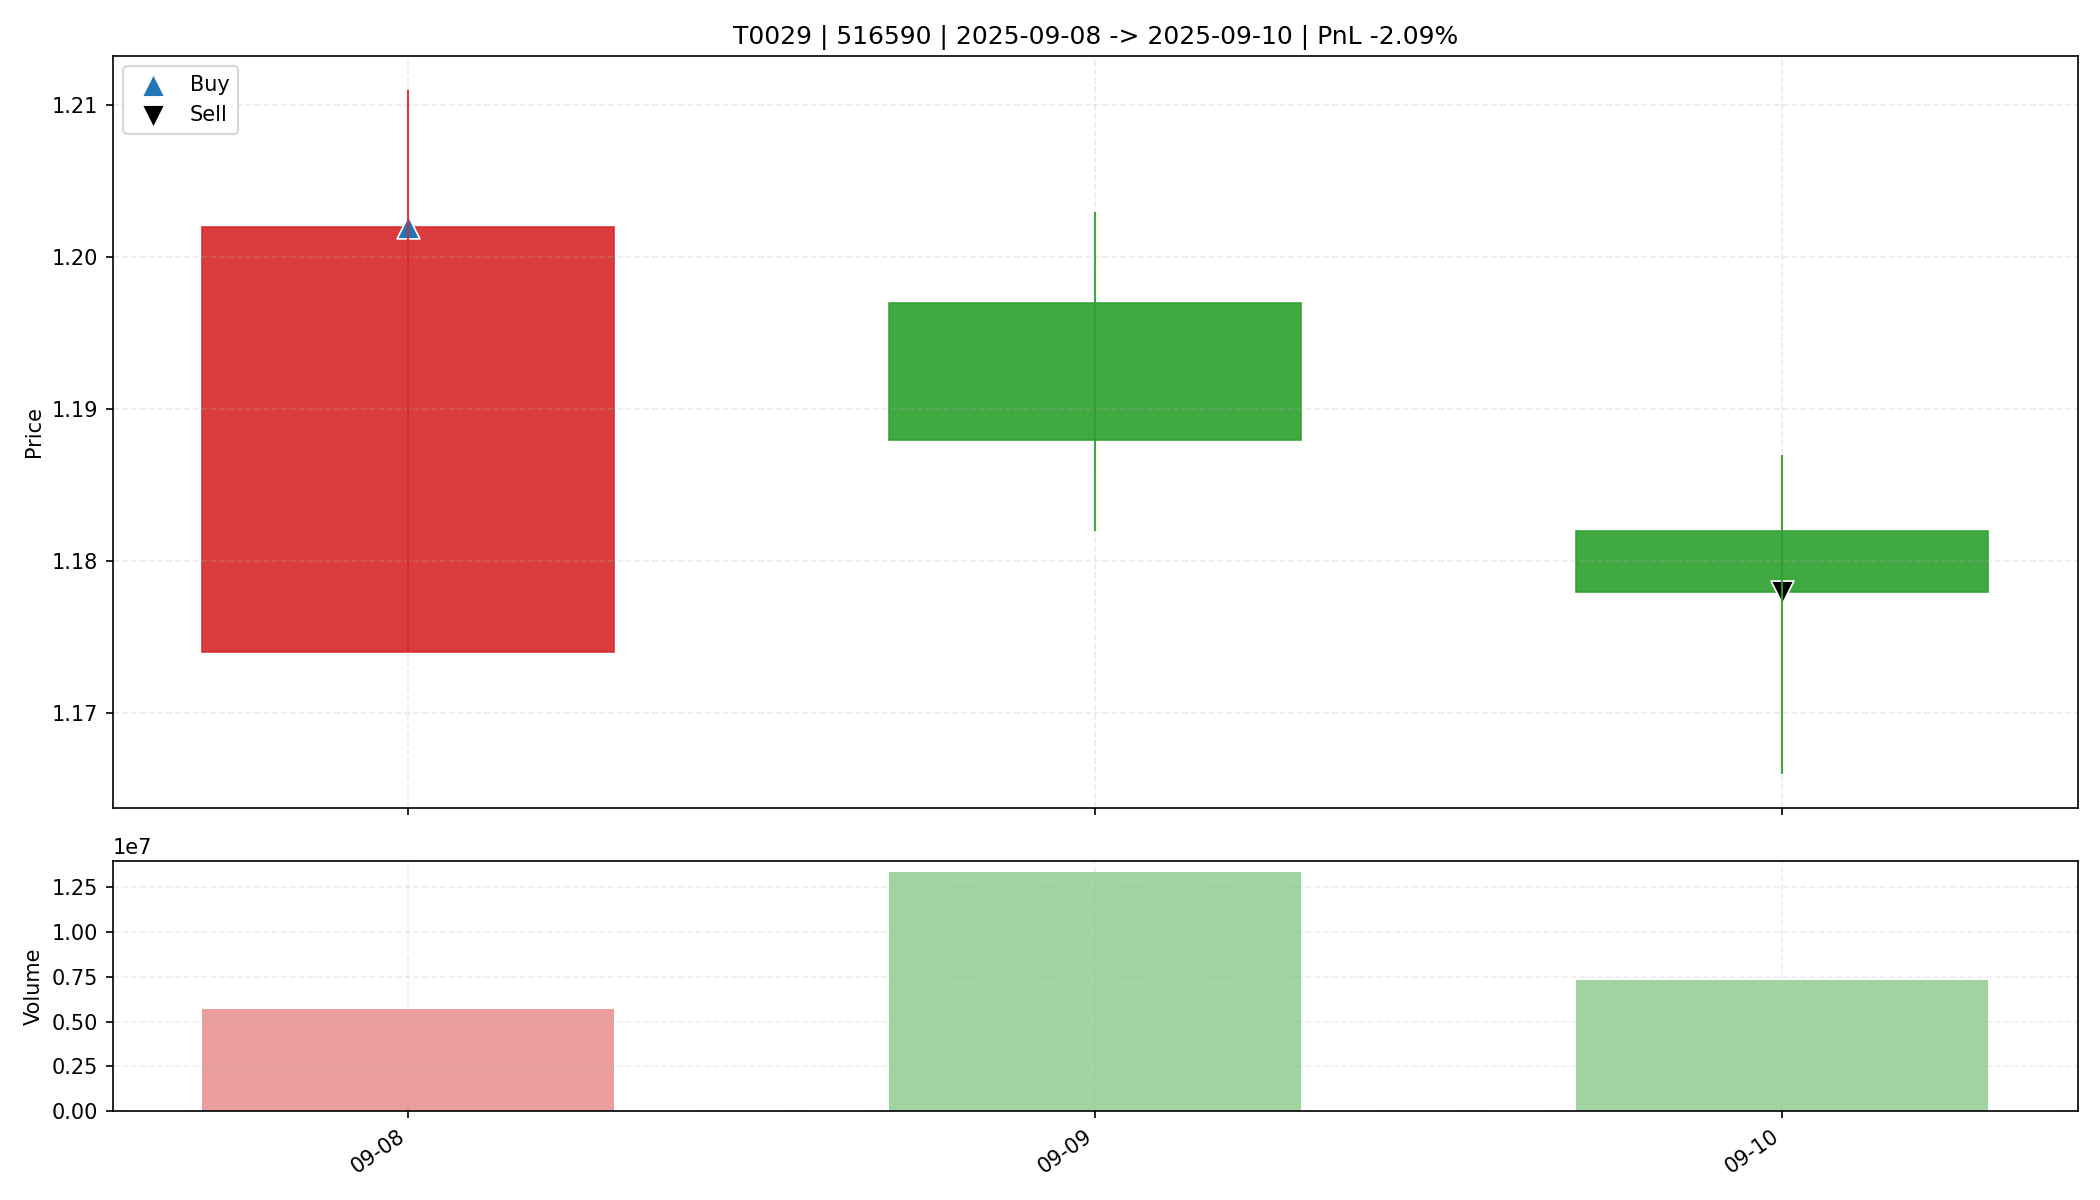

The table this chart was drawn from, first rows:
date, open, high, low, close, amount, volume, trade_id, code, buy_date, sell_date, buy_price, sell_price, matched_shares, buy_reason, sell_reason, sell_profit_pct, sell_hold_days, is_buy_day, is_sell_day, holding_day_index
2025-09-08, 1.174, 1.211, 1.174, 1.202, 6796203, 5674500, T0029, 516590, 2025-09-08, 2025-09-10, 1.202, 1.178, 13700, 前10日振幅9.4%, 阳线涨幅2.4%, 突破均线, 放量确认关闭, MACD…, 跌破动态保利线, -2.095, 2.0, True, False, 0
2025-09-09, 1.197, 1.203, 1.182, 1.188, 15835663, 13311400, T0029, 516590, 2025-09-08, 2025-09-10, 1.202, 1.178, 13700, 前10日振幅9.4%, 阳线涨幅2.4%, 突破均线, 放量确认关闭, MACD…, 跌破动态保利线, -2.095, 2.0, False, False, 1
2025-09-10, 1.182, 1.187, 1.166, 1.178, 8592832, 7307200, T0029, 516590, 2025-09-08, 2025-09-10, 1.202, 1.178, 13700, 前10日振幅9.4%, 阳线涨幅2.4%, 突破均线, 放量确认关闭, MACD…, 跌破动态保利线, -2.095, 2.0, False, True, 2
